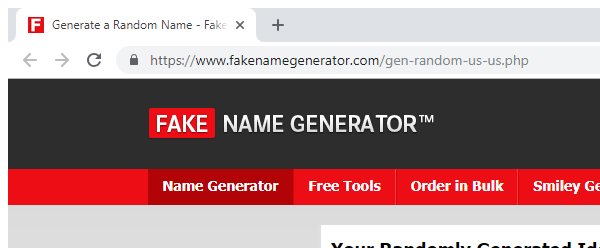
Task: Transactional Process
Workflow: Main

Step 1: Attach Browser 'Generatea Page' in window 'Generate a Random Name - Fake Name Generator' (chrome.exe)

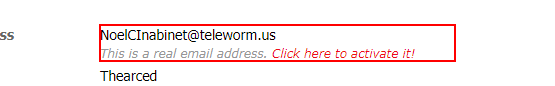
Step 2: get-text from the dd

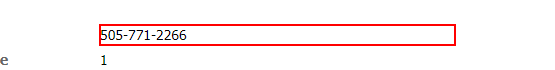
Step 3: get-text from the dd

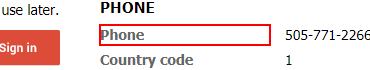
Step 4: Find Element 'DT' on the dt

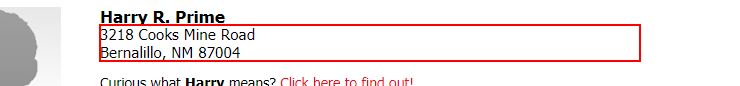
Step 5: get-text from the element

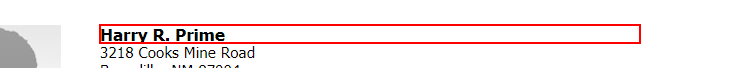
Step 6: Find Element 'DT' on the heading

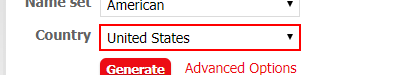
Step 7: get-text from the drop-down

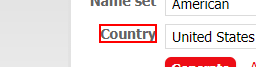
Step 8: Find Element 'DT' on the label 'Country'

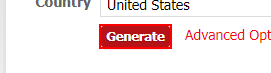
Step 9: click on the text box 'genbtn'

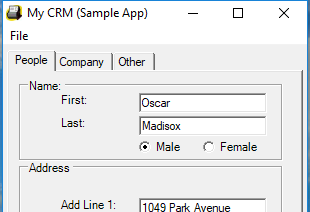
Step 10: Open Application 'MyCRM.exe My' on 'Form1' (mycrm.exe)

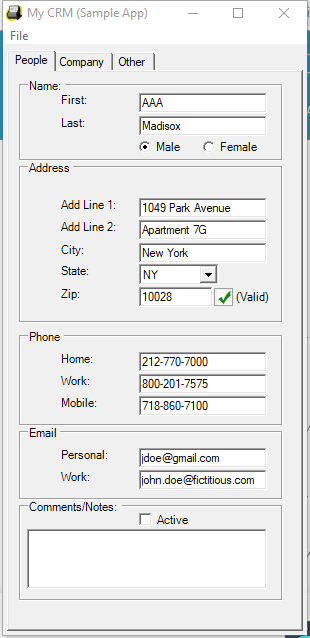
Step 11: Attach Window 'Form1 Mycrm' on 'Form1' (mycrm.exe)

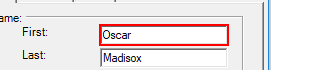
Step 12: type [outEmail] into 'textBoxPeopleFirstName'

Step 13: Attach Window 'Form1 Mycrm' on 'Form1' (mycrm.exe) (same screen as step 11)

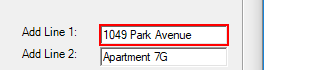
Step 14: type [outAddress] into 'textBoxPeopleAddLine1'

Step 15: Attach Window 'Form1 Mycrm' on 'Form1' (mycrm.exe) (same screen as step 11)

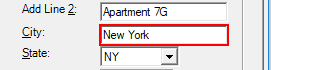
Step 16: type [outCity] into 'textBoxPeopleAddressCity'

Step 17: Attach Window 'Form1 Mycrm' on 'Form1' (mycrm.exe) (same screen as step 11)

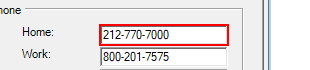
Step 18: type [outMobile] into 'textBoxPeopleHomePhone'

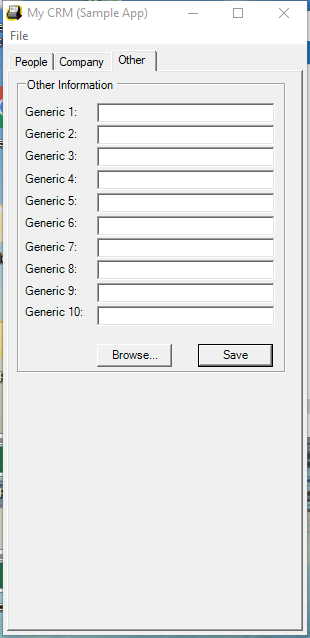
Step 19: Attach Window 'Form1 Mycrm' on 'Form1' (mycrm.exe)

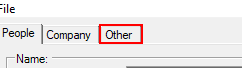
Step 20: click on the page tab 'Other'

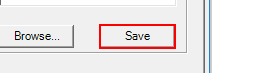
Step 21: click on 'button1'

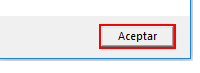
Step 22: click in window 'Aceptar'

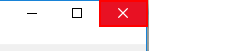
Step 23: click on the push button 'Cerrar'